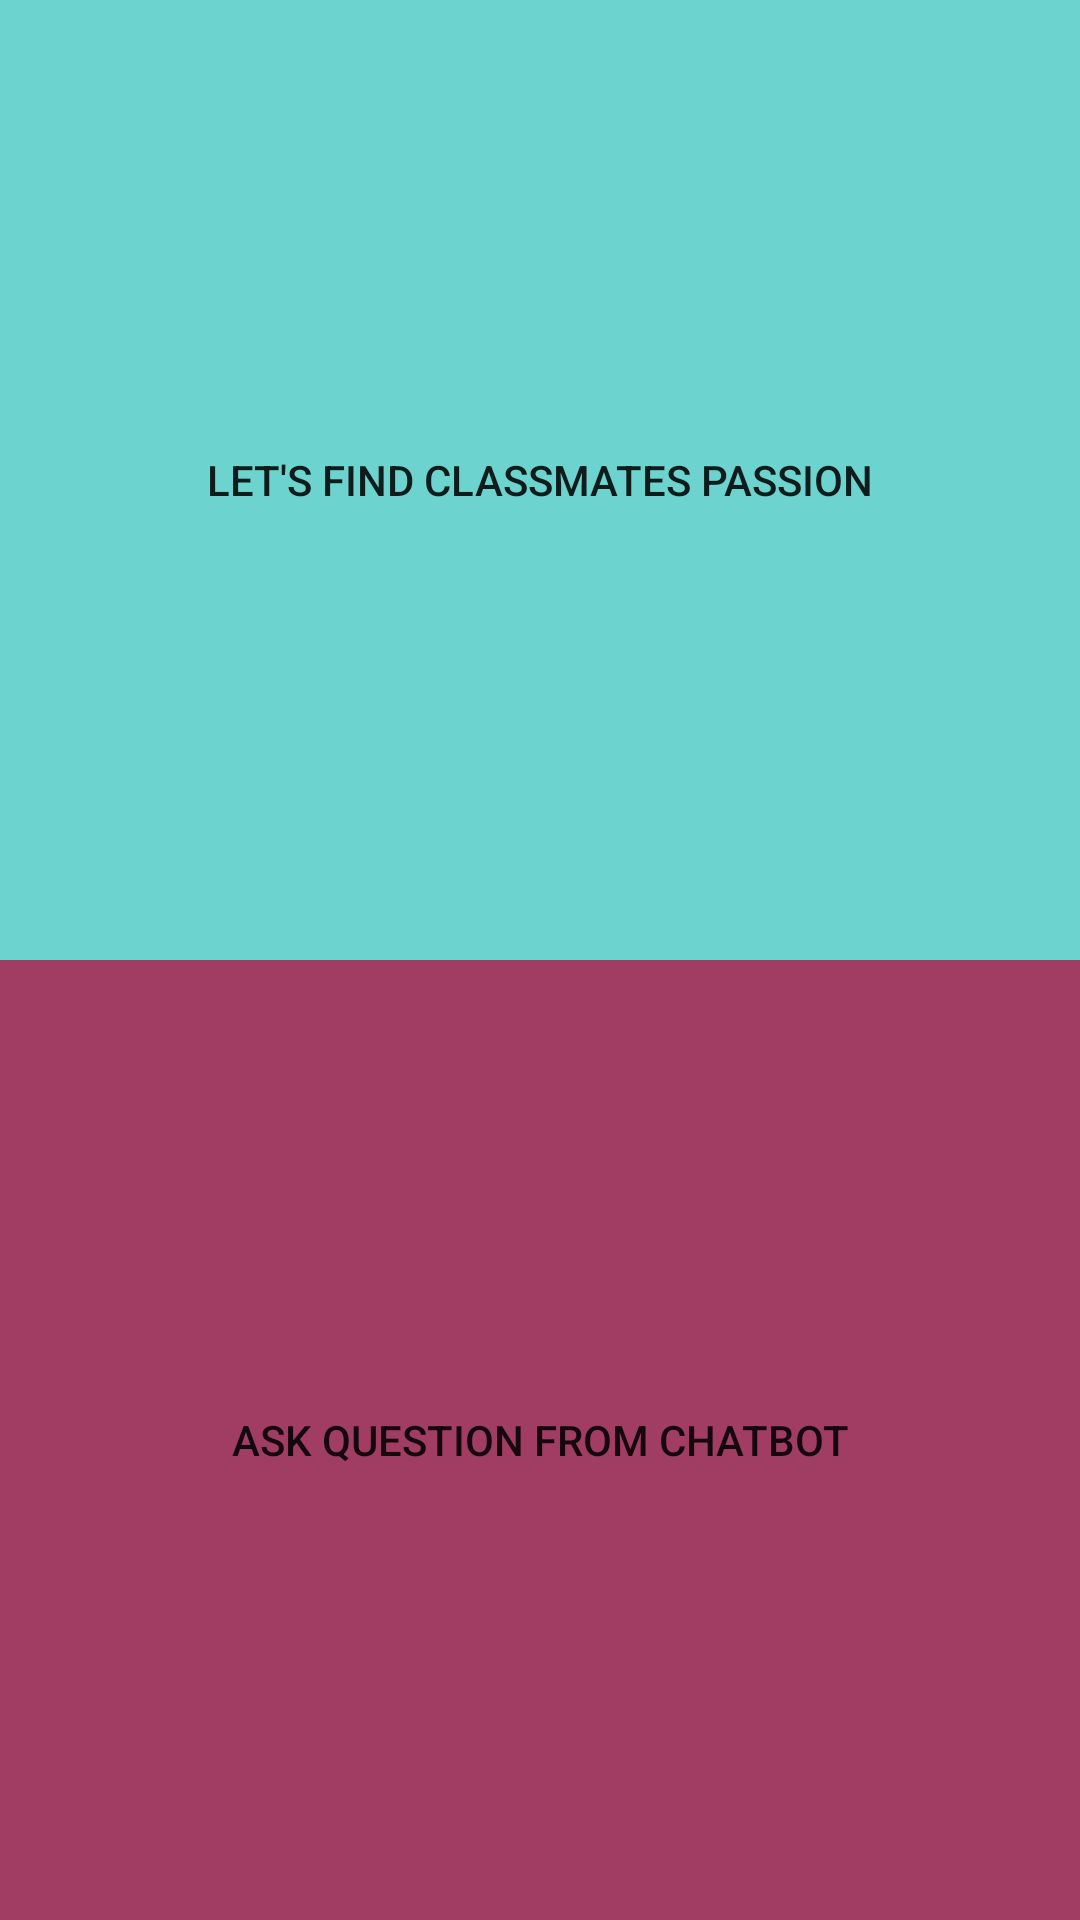

Write the Android layout XML for this screen, with the resource values it uses.
<!-- AndroidManifest.xml: application theme MyMaterialTheme -->
<!-- res/layout/activity_main_screen.xml -->
<LinearLayout
    xmlns:android="http://schemas.android.com/apk/res/android"
    xmlns:scrolling_image_view="http://schemas.android.com/apk/res-auto"
    xmlns:tools="http://schemas.android.com/tools"
    android:layout_width="match_parent"
    android:layout_height="match_parent"
    android:background="#E9EB87"
    android:orientation="vertical">

    <Button
        android:id="@+id/button1"
        android:layout_width="match_parent"
        android:layout_height="0dp"
        android:layout_weight="1"
        android:background="#6DD3CE"
        android:text="LET'S FIND CLASSMATES PASSION" />

    
    
    
    
    
    

    <Button
        android:id="@+id/button2"
        android:layout_width="match_parent"
        android:layout_height="0dp"
        android:layout_weight="1"
        android:background="#A13D63"
        android:text="ASK QUESTION FROM CHATBOT" />
</LinearLayout>
<!-- resources referenced by this layout -->
<resources>
  <style name="MyMaterialTheme" parent="MyMaterialTheme.Base" />
  <style name="MyMaterialTheme.Base" parent="Theme.AppCompat.Light.DarkActionBar">
          <item name="windowNoTitle">true</item>
          <item name="windowActionBar">false</item>
          <item name="colorPrimary">@color/colorPrimary</item>
          <item name="colorPrimaryDark">@color/colorPrimaryDark</item>
          <item name="colorAccent">@color/colorAccent</item>
      </style>
  <color name="colorPrimary">#f22313</color>
  <color name="colorPrimaryDark">#df1404</color>
  <color name="colorAccent">#FF4081</color>
</resources>
